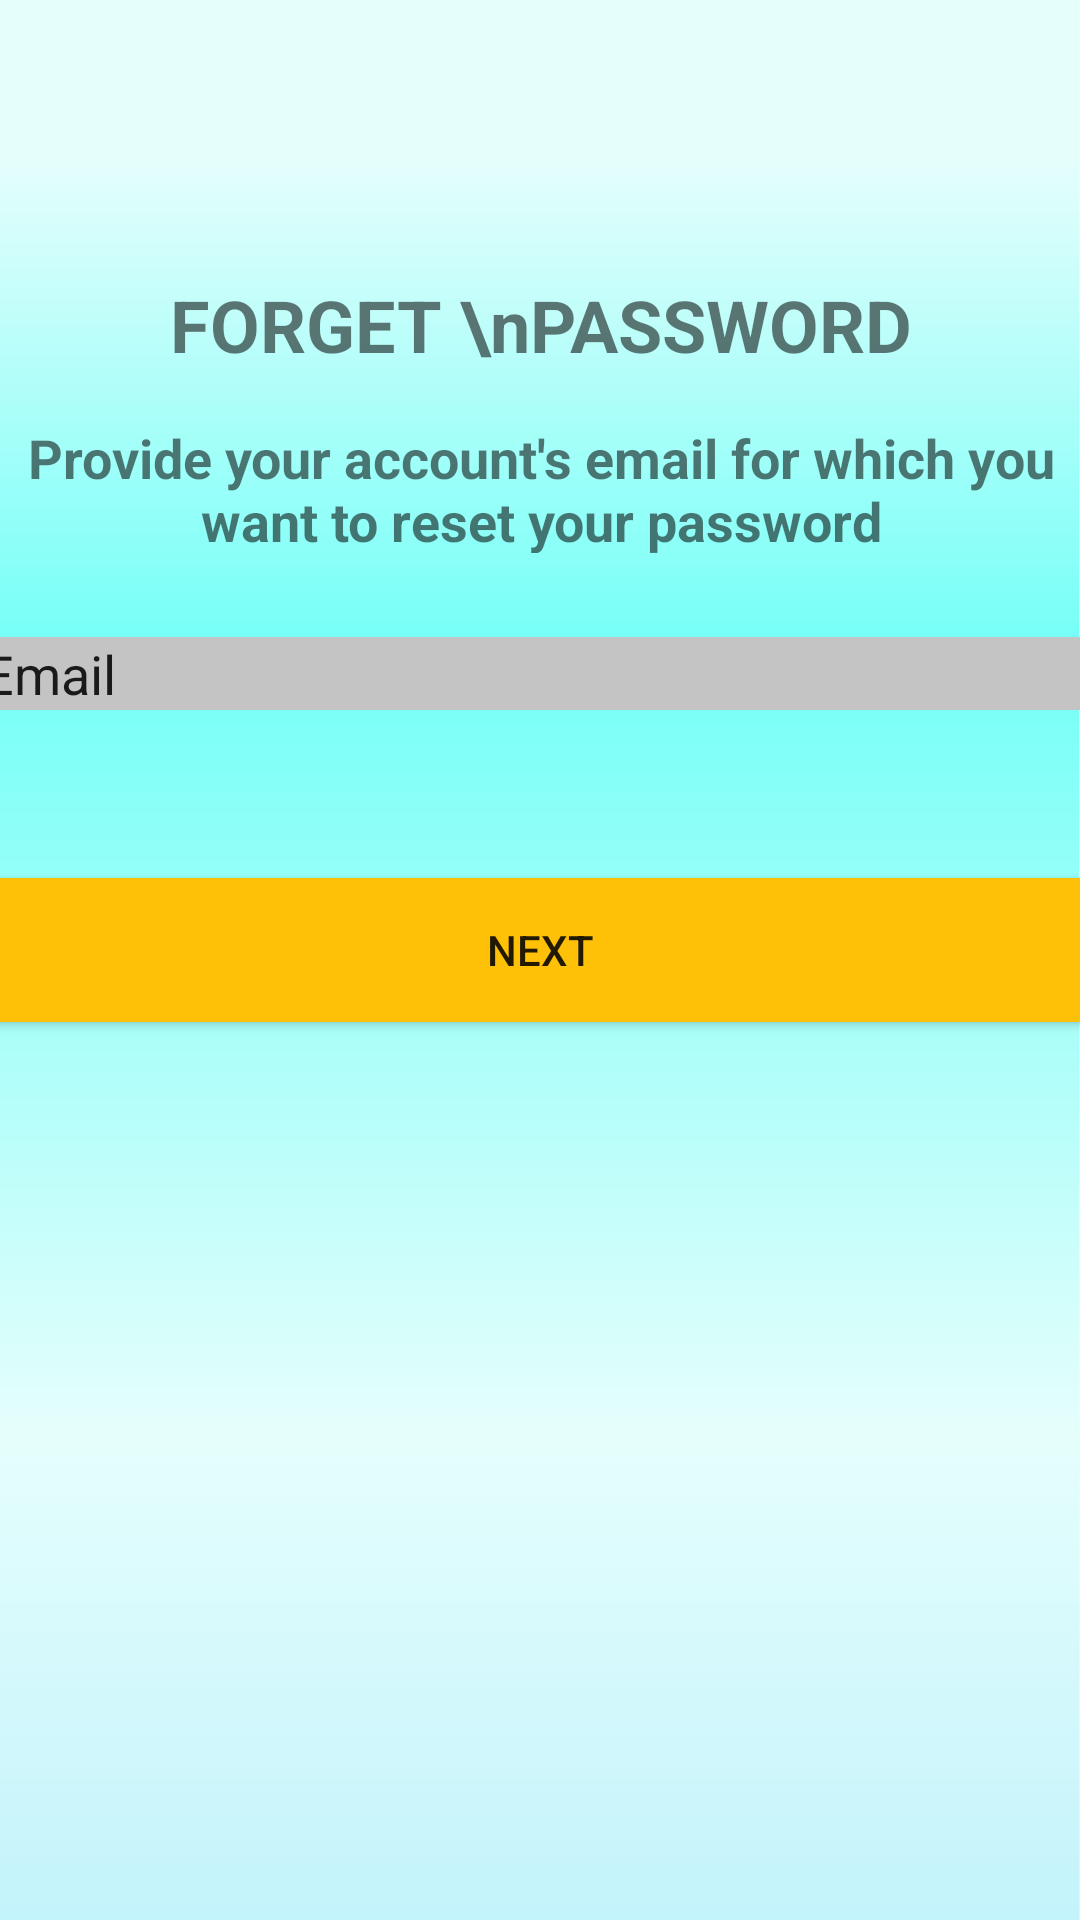

Write the Android layout XML for this screen, with the resource values it uses.
<!-- AndroidManifest.xml: application theme Theme.BTTH_TUAN1 -->
<!-- res/layout/activity_main_activity2b.xml -->
<?xml version="1.0" encoding="utf-8"?>
<androidx.constraintlayout.widget.ConstraintLayout xmlns:android="http://schemas.android.com/apk/res/android"
    xmlns:app="http://schemas.android.com/apk/res-auto"
    xmlns:tools="http://schemas.android.com/tools"
    android:layout_width="match_parent"
    android:layout_height="match_parent"
    android:background="@drawable/ic_rectangle_1background"
    tools:context=".MainActivity2b">

    <ImageView
        android:id="@+id/imageView2"
        android:layout_width="wrap_content"
        android:layout_height="wrap_content"
        android:layout_marginTop="56dp"
        app:layout_constraintEnd_toEndOf="parent"
        app:layout_constraintStart_toStartOf="parent"
        app:layout_constraintTop_toTopOf="parent"
        app:srcCompat="@drawable/ic_lock_152879_1" />

    <TextView
        android:id="@+id/textView2"
        android:layout_width="wrap_content"
        android:layout_height="wrap_content"
        android:layout_marginTop="36dp"
        android:foregroundGravity="center_vertical|center_horizontal"
        android:gravity="center"
        android:text="FORGET \nPASSWORD"
        android:textSize="24sp"
        android:textStyle="bold"
        app:layout_constraintEnd_toEndOf="@+id/imageView2"
        app:layout_constraintHorizontal_bias="0.521"
        app:layout_constraintStart_toStartOf="@+id/imageView2"
        app:layout_constraintTop_toBottomOf="@+id/imageView2" />

    <TextView
        android:id="@+id/textView5"
        android:layout_width="372dp"
        android:layout_height="44dp"
        android:layout_marginTop="16dp"
        android:gravity="center"
        android:text="Provide your account's email for which you want to reset your password"
        android:textSize="18sp"
        android:textStyle="bold"
        app:layout_constraintEnd_toEndOf="@+id/textView2"
        app:layout_constraintHorizontal_bias="0.501"
        app:layout_constraintStart_toStartOf="@+id/textView2"
        app:layout_constraintTop_toBottomOf="@+id/textView2" />

    <EditText
        android:id="@+id/editTextTextEmailAddress"
        android:layout_width="0dp"
        android:layout_height="wrap_content"
        android:layout_marginTop="28dp"
        android:background="#C4C4C4"
        android:drawableLeft="@drawable/ic_mail_2935365_1"
        android:ems="10"
        android:hint="Email"
        android:inputType="textEmailAddress"
        android:text="Email"
        app:layout_constraintEnd_toEndOf="@+id/textView5"
        app:layout_constraintHorizontal_bias="0.0"
        app:layout_constraintStart_toStartOf="@+id/textView5"
        app:layout_constraintTop_toBottomOf="@+id/textView5" />

    <Button
        android:id="@+id/button3"
        android:layout_width="0dp"
        android:layout_height="wrap_content"
        android:layout_marginTop="56dp"
        android:background="#FFC107"
        android:text="NEXT"
        app:layout_constraintBottom_toBottomOf="parent"
        app:layout_constraintEnd_toEndOf="@+id/editTextTextEmailAddress"
        app:layout_constraintHorizontal_bias="0.0"
        app:layout_constraintStart_toStartOf="@+id/editTextTextEmailAddress"
        app:layout_constraintTop_toBottomOf="@+id/editTextTextEmailAddress"
        app:layout_constraintVertical_bias="0.0" />
</androidx.constraintlayout.widget.ConstraintLayout>
<!-- resources referenced by this layout -->
<resources>
  <!-- drawable ic_rectangle_1background (drawable) -->
  <vector xmlns:android="http://schemas.android.com/apk/res/android"
      xmlns:aapt="http://schemas.android.com/aapt"
      android:width="463dp"
      android:height="774dp"
      android:viewportWidth="463"
      android:viewportHeight="774">
    <path
        android:pathData="M0,0h462.772v814.704h-462.772z">
      <aapt:attr name="android:fillColor">
        <gradient 
            android:startY="0"
            android:startX="231.386"
            android:endY="814.704"
            android:endX="231.386"
            android:type="linear">
          <item android:offset="0.078125" android:color="#FFE5FEFC"/>
          <item android:offset="0.322917" android:color="#FF73FFF7"/>
          <item android:offset="0.708333" android:color="#FFE5FEFC"/>
          <item android:offset="1" android:color="#706DE4FB"/>
        </gradient>
      </aapt:attr>
    </path>
  </vector>
  <style name="Theme.BTTH_TUAN1" parent="Theme.AppCompat.Light.NoActionBar">
          
          <item name="colorPrimary">@color/purple_500</item>
          <item name="colorPrimaryVariant">@color/purple_700</item>
          <item name="colorOnPrimary">@color/white</item>
          
          <item name="colorSecondary">@color/teal_200</item>
          <item name="colorSecondaryVariant">@color/teal_700</item>
          <item name="colorOnSecondary">@color/black</item>
          
          <item name="android:statusBarColor" tools:targetApi="l">?attr/colorPrimaryVariant</item>
          
      </style>
  <!-- not gathered from this repository: default colours our renderer supplied (Android Studio template values) -->
  <color name="purple_500">#FF6200EE</color>
  <color name="purple_700">#FF3700B3</color>
  <color name="teal_200">#FF03DAC5</color>
  <color name="teal_700">#FF018786</color>
  <color name="black">#FF000000</color>
  <color name="white">#FFFFFFFF</color>
</resources>
